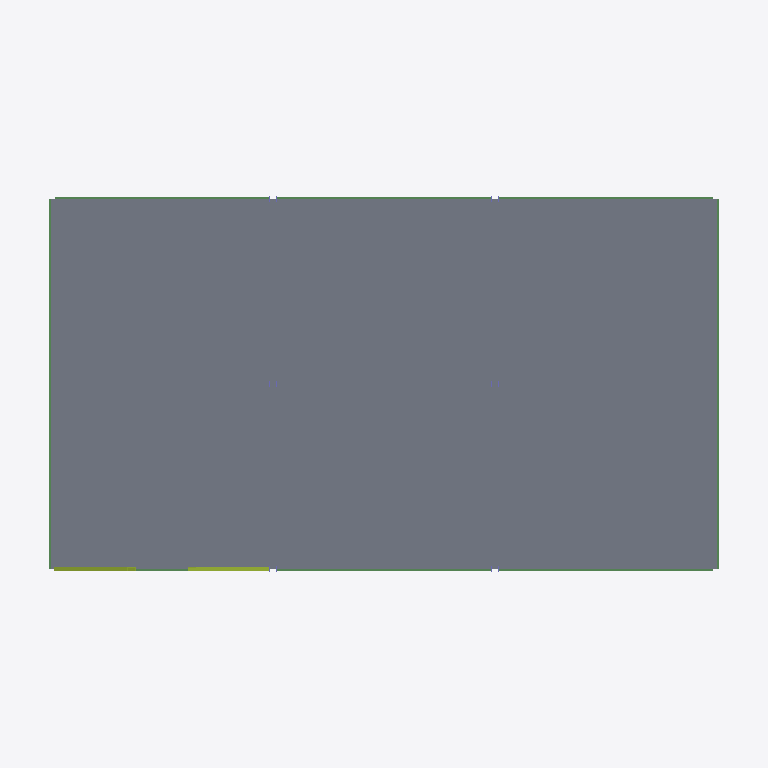
Plan cut of the same IFC building model at storey 'Level 2' (level 4.27 m, cut at 5.67 m), seen from above with north up, elements coloured by IFC class: 10 beams (green), 2 members (olive), 1 slab (grey). Cut surfaces are drawn darker.
Extent 29.3 m × 17.1 m × 9.0 m (x, y, z). Storeys (3): Level 1 at 0.00 m; Level 2 at 4.27 m; Roof at 8.53 m. Elements (90): 58 IfcBeam, 12 IfcColumn, 12 IfcFooting, 4 IfcMember, 2 IfcSlab, 2 IfcStructuralSurfaceMember.

HEADER;
FILE_DESCRIPTION(('ViewDefinition [CoordinationView]'),'2;1');
FILE_NAME('','2026-10-16T22:14:53',(''),(''),'IfcOpenShell 0.8.0','IfcOpenShell 0.8.0','');
FILE_SCHEMA(('IFC4'));
ENDSEC;
DATA;
#9=IFCPROJECT('33RoSuMErDZA3_8ChOI4Sx',$,'Project',$,$,$,$,(#8),#5);
#10=IFCSITE('0nApIAkEXA5h57rw9fnXH2',$,'Site',$,$,$,$,$,.ELEMENT.,$,$,$,$,$);
#12=IFCBUILDING('0NR7Y5mmf1GPiXJN0wV$h3',$,'Building',$,$,$,$,$,.ELEMENT.,$,$,$);
#14=IFCBUILDINGSTOREY('3jR33tDuLB1hSyorFdexkc',$,'Level 1',$,$,$,$,$,.ELEMENT.,0.0);
#16=IFCBUILDINGSTOREY('3nF5tTJwrFPP_$k$gOx4fI',$,'Level 2',$,$,#467,$,$,.ELEMENT.,4.2672);
#25=IFCBUILDINGSTOREY('2dnQ763c921OorExGZfFw1',$,'Roof',$,$,#470,$,$,.ELEMENT.,8.5344);
#184=IFCSLAB('1a6HR3SU1ESvGS4LS$LXAh',$,$,$,$,#18643,#19947,$,.FLOOR.);
#110=IFCBEAM('3L77rHsEL7bxz_Uqv3dxin',$,$,$,'GIRDER',#3590,#3798,$,.BEAM.);
#111=IFCBEAM('3iTkyfFpz1SO_E$Ai1y9QA',$,$,$,'GIRDER',#3801,#4009,$,.BEAM.);
#115=IFCBEAM('2H5lBtxK13ERJFuB1SjEP6',$,$,$,'GIRDER',#4645,#4853,$,.BEAM.);
#116=IFCBEAM('1QTmqu8kv4nOBWUy2iplhV',$,$,$,'GIRDER',#4856,#5064,$,.BEAM.);
#117=IFCBEAM('0g7muZNT53EPqSMFAsOrzd',$,$,$,'GIRDER',#5067,#5275,$,.BEAM.);
#118=IFCBEAM('1krOn5XPbCbAQpvtkPtpO1',$,$,$,'GIRDER',#5278,#5486,$,.BEAM.);
#119=IFCBEAM('2NUwzdPrfCee87iqW0x7Sk',$,$,$,'GIRDER',#5489,#5697,$,.BEAM.);
#124=IFCBEAM('0jKr7aknv5H8x7IanFSd3z',$,$,$,'GIRDER',#6544,#6752,$,.BEAM.);
#125=IFCBEAM('2_FUHhGwPA0fStOzGXNJ_N',$,$,$,'GIRDER',#6755,#6963,$,.BEAM.);
#181=IFCMEMBER('1zktZgMmD6QAd_CYzXN$2p',$,$,$,$,#15919,#16067,$,.BRACE.);
#182=IFCMEMBER('3L08kcCzL1svvLWSbsoeq2',$,$,$,$,#16070,#16218,$,.BRACE.);
#109=IFCBEAM('1_UBvVdTv5HQ0c5N2ulJAS',$,$,$,'GIRDER',#3379,#3587,$,.BEAM.);
ENDSEC;
